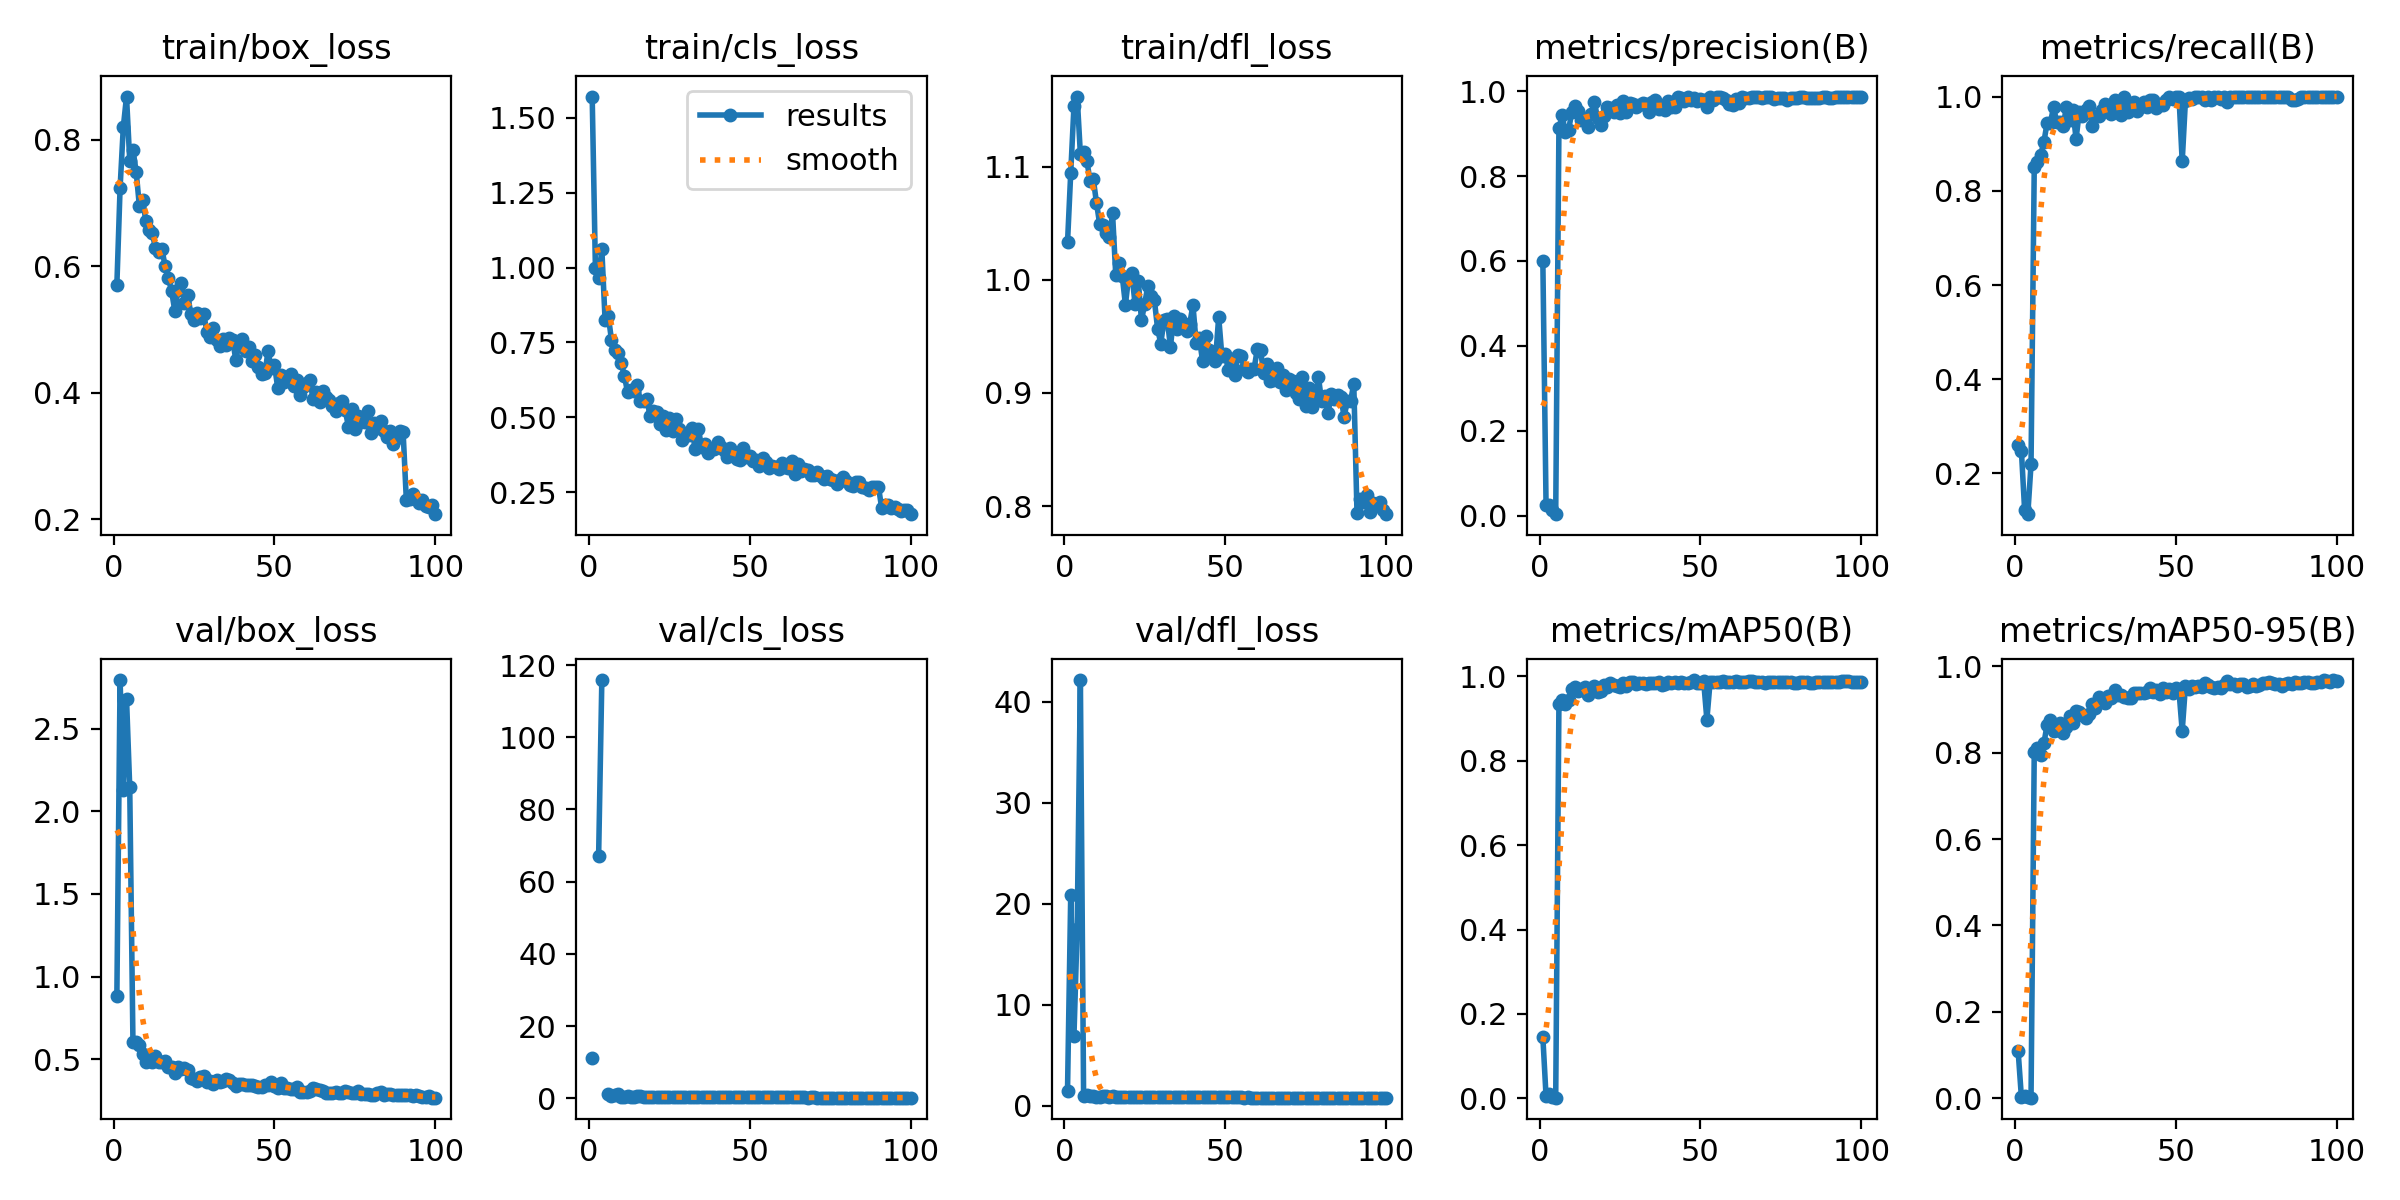

Data behind this chart, as committed beside it:
epoch, train/box_loss, train/cls_loss, train/dfl_loss, metrics/precision(B), metrics/recall(B), metrics/mAP50(B), metrics/mAP50-95(B), val/box_loss, val/cls_loss, val/dfl_loss, lr/pg0, lr/pg1, lr/pg2
1, 0.5707, 1.572, 1.033, 0.6002, 0.2606, 0.1453, 0.1079, 0.8836, 11.08, 1.474, 0.0005448, 0.0005448, 0.0005448
2, 0.7237, 0.9999, 1.094, 0.02425, 0.2487, 0.00483, 0.00267, 2.795, inf, 20.86, 0.001089, 0.001089, 0.001089
3, 0.8197, 0.9647, 1.153, 0.0241, 0.1235, 0.01083, 0.00569, 2.129, 67.14, 6.862, 0.001623, 0.001623, 0.001623
4, 0.8682, 1.062, 1.162, 0.01299, 0.1136, 0.00401, 0.00241, 2.683, 115.8, 17.53, 0.001618, 0.001618, 0.001618
5, 0.7671, 0.8263, 1.111, 0.0032, 0.2196, 0.00152, 0.00098, 2.146, inf, 42.14, 0.001601, 0.001601, 0.001601
6, 0.7844, 0.8393, 1.113, 0.9122, 0.8495, 0.9337, 0.8022, 0.6033, 1.224, 0.9702, 0.001584, 0.001584, 0.001584
7, 0.7493, 0.7581, 1.105, 0.9428, 0.8611, 0.9445, 0.8097, 0.6064, 0.7663, 1.008, 0.001568, 0.001568, 0.001568
8, 0.6952, 0.7245, 1.088, 0.9034, 0.8764, 0.9334, 0.7942, 0.5839, 0.9602, 0.9689, 0.001551, 0.001551, 0.001551
9, 0.7052, 0.7131, 1.089, 0.9087, 0.9035, 0.9441, 0.8217, 0.5282, 1.24, 0.9344, 0.001535, 0.001535, 0.001535
10, 0.6715, 0.6822, 1.068, 0.9503, 0.9441, 0.969, 0.8648, 0.4848, 0.4689, 0.8941, 0.001519, 0.001519, 0.001519
11, 0.6572, 0.6393, 1.049, 0.9655, 0.944, 0.9747, 0.8766, 0.4922, 0.4873, 0.8824, 0.001502, 0.001502, 0.001502
12, 0.6518, 0.5832, 1.048, 0.9544, 0.9771, 0.9665, 0.8491, 0.4825, 0.5583, 0.8992, 0.001486, 0.001486, 0.001486
13, 0.6292, 0.5914, 1.041, 0.9322, 0.9455, 0.9704, 0.8517, 0.5186, 0.4733, 0.9015, 0.001469, 0.001469, 0.001469
14, 0.6227, 0.5892, 1.037, 0.9325, 0.9457, 0.9741, 0.869, 0.4852, 0.4837, 0.8871, 0.001453, 0.001453, 0.001453
15, 0.6273, 0.6064, 1.059, 0.915, 0.9375, 0.956, 0.8449, 0.4817, 0.6015, 0.9032, 0.001436, 0.001436, 0.001436
16, 0.6002, 0.5532, 1.004, 0.9463, 0.9782, 0.9682, 0.8591, 0.4912, 0.5223, 0.8875, 0.001419, 0.001419, 0.001419
17, 0.5815, 0.5558, 1.015, 0.9755, 0.9509, 0.9762, 0.8856, 0.4526, 0.4149, 0.8712, 0.001403, 0.001403, 0.001403
18, 0.5615, 0.56, 1.004, 0.9365, 0.9718, 0.9631, 0.8696, 0.4542, 0.504, 0.8555, 0.001386, 0.001386, 0.001386
19, 0.5297, 0.505, 0.978, 0.92, 0.9106, 0.9647, 0.8955, 0.4142, 0.458, 0.8469, 0.00137, 0.00137, 0.00137
20, 0.5617, 0.5198, 1.002, 0.9425, 0.9668, 0.9808, 0.8953, 0.4537, 0.4179, 0.8641, 0.001353, 0.001353, 0.001353
21, 0.5728, 0.5167, 1.006, 0.9621, 0.9579, 0.9744, 0.8876, 0.4376, 0.492, 0.8587, 0.001337, 0.001337, 0.001337
22, 0.5423, 0.4775, 0.9784, 0.9611, 0.9722, 0.9834, 0.8804, 0.4478, 0.4369, 0.8717, 0.00132, 0.00132, 0.00132
23, 0.5553, 0.5046, 0.999, 0.9497, 0.9789, 0.98, 0.8898, 0.4352, 0.38, 0.8484, 0.001304, 0.001304, 0.001304
24, 0.5245, 0.4591, 0.964, 0.9672, 0.9384, 0.9776, 0.9137, 0.3835, 0.3684, 0.8338, 0.001287, 0.001287, 0.001287
25, 0.515, 0.4963, 0.9789, 0.9482, 0.9598, 0.975, 0.9033, 0.3825, 0.4249, 0.8336, 0.001271, 0.001271, 0.001271
26, 0.5259, 0.4545, 0.9948, 0.9764, 0.9595, 0.9849, 0.9293, 0.37, 0.3538, 0.8217, 0.001254, 0.001254, 0.001254
27, 0.5179, 0.4954, 0.9856, 0.9519, 0.9718, 0.9774, 0.9237, 0.39, 0.3654, 0.8343, 0.001238, 0.001238, 0.001238
28, 0.5252, 0.4613, 0.9821, 0.9731, 0.9845, 0.9861, 0.9145, 0.401, 0.3711, 0.8226, 0.001221, 0.001221, 0.001221
29, 0.4954, 0.4245, 0.9569, 0.9703, 0.9746, 0.9861, 0.9304, 0.3594, 0.345, 0.8136, 0.001205, 0.001205, 0.001205
30, 0.4878, 0.4436, 0.9436, 0.9636, 0.9636, 0.9829, 0.927, 0.3679, 0.3599, 0.819, 0.001188, 0.001188, 0.001188
31, 0.503, 0.4423, 0.9646, 0.9666, 0.9931, 0.9841, 0.9457, 0.3513, 0.3075, 0.8107, 0.001172, 0.001172, 0.001172
32, 0.4828, 0.4645, 0.9654, 0.9727, 0.9773, 0.9848, 0.9332, 0.3729, 0.3204, 0.8165, 0.001155, 0.001155, 0.001155
33, 0.4738, 0.393, 0.9406, 0.9693, 0.9616, 0.9831, 0.9326, 0.3595, 0.3154, 0.8105, 0.001139, 0.001139, 0.001139
34, 0.4852, 0.4622, 0.9676, 0.9509, 0.9985, 0.9843, 0.929, 0.3679, 0.3144, 0.8109, 0.001122, 0.001122, 0.001122
35, 0.4749, 0.4015, 0.9564, 0.9739, 0.9679, 0.9849, 0.9262, 0.3772, 0.3202, 0.8165, 0.001106, 0.001106, 0.001106
36, 0.4873, 0.4115, 0.9653, 0.9797, 0.9779, 0.9848, 0.9269, 0.3766, 0.3141, 0.8199, 0.001089, 0.001089, 0.001089
37, 0.4831, 0.3815, 0.9614, 0.9579, 0.9889, 0.9859, 0.9388, 0.3542, 0.3145, 0.8113, 0.001073, 0.001073, 0.001073
38, 0.4515, 0.394, 0.9549, 0.9611, 0.9685, 0.9797, 0.9375, 0.3404, 0.3205, 0.8056, 0.001056, 0.001056, 0.001056
39, 0.4797, 0.3952, 0.9611, 0.9555, 0.9779, 0.983, 0.9384, 0.3501, 0.3143, 0.8077, 0.00104, 0.00104, 0.00104
40, 0.4846, 0.4182, 0.9776, 0.978, 0.9888, 0.986, 0.9376, 0.3501, 0.2854, 0.8066, 0.001023, 0.001023, 0.001023
41, 0.4663, 0.3997, 0.9437, 0.9633, 0.9782, 0.9851, 0.9398, 0.3452, 0.3117, 0.8069, 0.001007, 0.001007, 0.001007
42, 0.4721, 0.3913, 0.9482, 0.9626, 0.9918, 0.987, 0.9493, 0.3456, 0.2859, 0.8068, 0.0009904, 0.0009904, 0.0009904
43, 0.4495, 0.3688, 0.9279, 0.9856, 0.9927, 0.9853, 0.9408, 0.3427, 0.2892, 0.8073, 0.0009739, 0.0009739, 0.0009739
44, 0.4596, 0.3978, 0.9499, 0.9835, 0.9746, 0.9856, 0.944, 0.3347, 0.2659, 0.8067, 0.0009574, 0.0009574, 0.0009574
45, 0.4415, 0.3809, 0.9382, 0.9774, 0.985, 0.9841, 0.9365, 0.3321, 0.2744, 0.8036, 0.0009409, 0.0009409, 0.0009409
46, 0.4299, 0.3603, 0.9348, 0.986, 0.9824, 0.9848, 0.9504, 0.3299, 0.2756, 0.8036, 0.0009243, 0.0009243, 0.0009243
47, 0.4305, 0.3578, 0.9285, 0.98, 0.9934, 0.9878, 0.9412, 0.3464, 0.2932, 0.8105, 0.0009078, 0.0009078, 0.0009078
48, 0.4655, 0.3963, 0.9671, 0.9848, 0.9996, 0.9914, 0.9481, 0.3419, 0.2737, 0.809, 0.0008913, 0.0008913, 0.0008913
49, 0.4399, 0.3685, 0.9323, 0.9771, 0.9954, 0.9842, 0.939, 0.3646, 0.286, 0.8155, 0.0008748, 0.0008748, 0.0008748
50, 0.4441, 0.3707, 0.9344, 0.9817, 1, 0.985, 0.9491, 0.3362, 0.2753, 0.8052, 0.0008583, 0.0008583, 0.0008583
51, 0.4081, 0.3554, 0.9202, 0.9787, 1, 0.9881, 0.943, 0.3238, 0.2761, 0.8003, 0.0008418, 0.0008418, 0.0008418
52, 0.4287, 0.3579, 0.93, 0.9631, 0.8622, 0.8977, 0.8505, 0.3571, 0.3167, 0.8099, 0.0008253, 0.0008253, 0.0008253
53, 0.4172, 0.3387, 0.9155, 0.9853, 0.9911, 0.9871, 0.954, 0.3273, 0.2668, 0.7998, 0.0008088, 0.0008088, 0.0008088
54, 0.4249, 0.3649, 0.9339, 0.9804, 0.9961, 0.9869, 0.9472, 0.3246, 0.2597, 0.7968, 0.0007923, 0.0007923, 0.0007923
55, 0.4298, 0.3489, 0.9325, 0.9873, 0.9946, 0.9867, 0.9543, 0.3216, 0.2457, 0.7967, 0.0007758, 0.0007758, 0.0007758
56, 0.411, 0.3299, 0.9208, 0.9862, 0.999, 0.9876, 0.9528, 0.3206, 0.2563, 0.793, 0.0007593, 0.0007593, 0.0007593
57, 0.4195, 0.3389, 0.9188, 0.9834, 0.9997, 0.9886, 0.9543, 0.3316, 0.2574, 0.8021, 0.0007428, 0.0007428, 0.0007428
58, 0.3971, 0.3325, 0.9214, 0.9797, 1, 0.9864, 0.9523, 0.3005, 0.2495, 0.7956, 0.0007263, 0.0007263, 0.0007263
59, 0.4097, 0.3272, 0.9212, 0.9704, 0.9926, 0.9867, 0.9619, 0.303, 0.2469, 0.7904, 0.0007098, 0.0007098, 0.0007098
60, 0.4161, 0.3462, 0.9386, 0.9668, 1, 0.9876, 0.9565, 0.3017, 0.2532, 0.7901, 0.0006933, 0.0006933, 0.0006933
... 40 more rows
